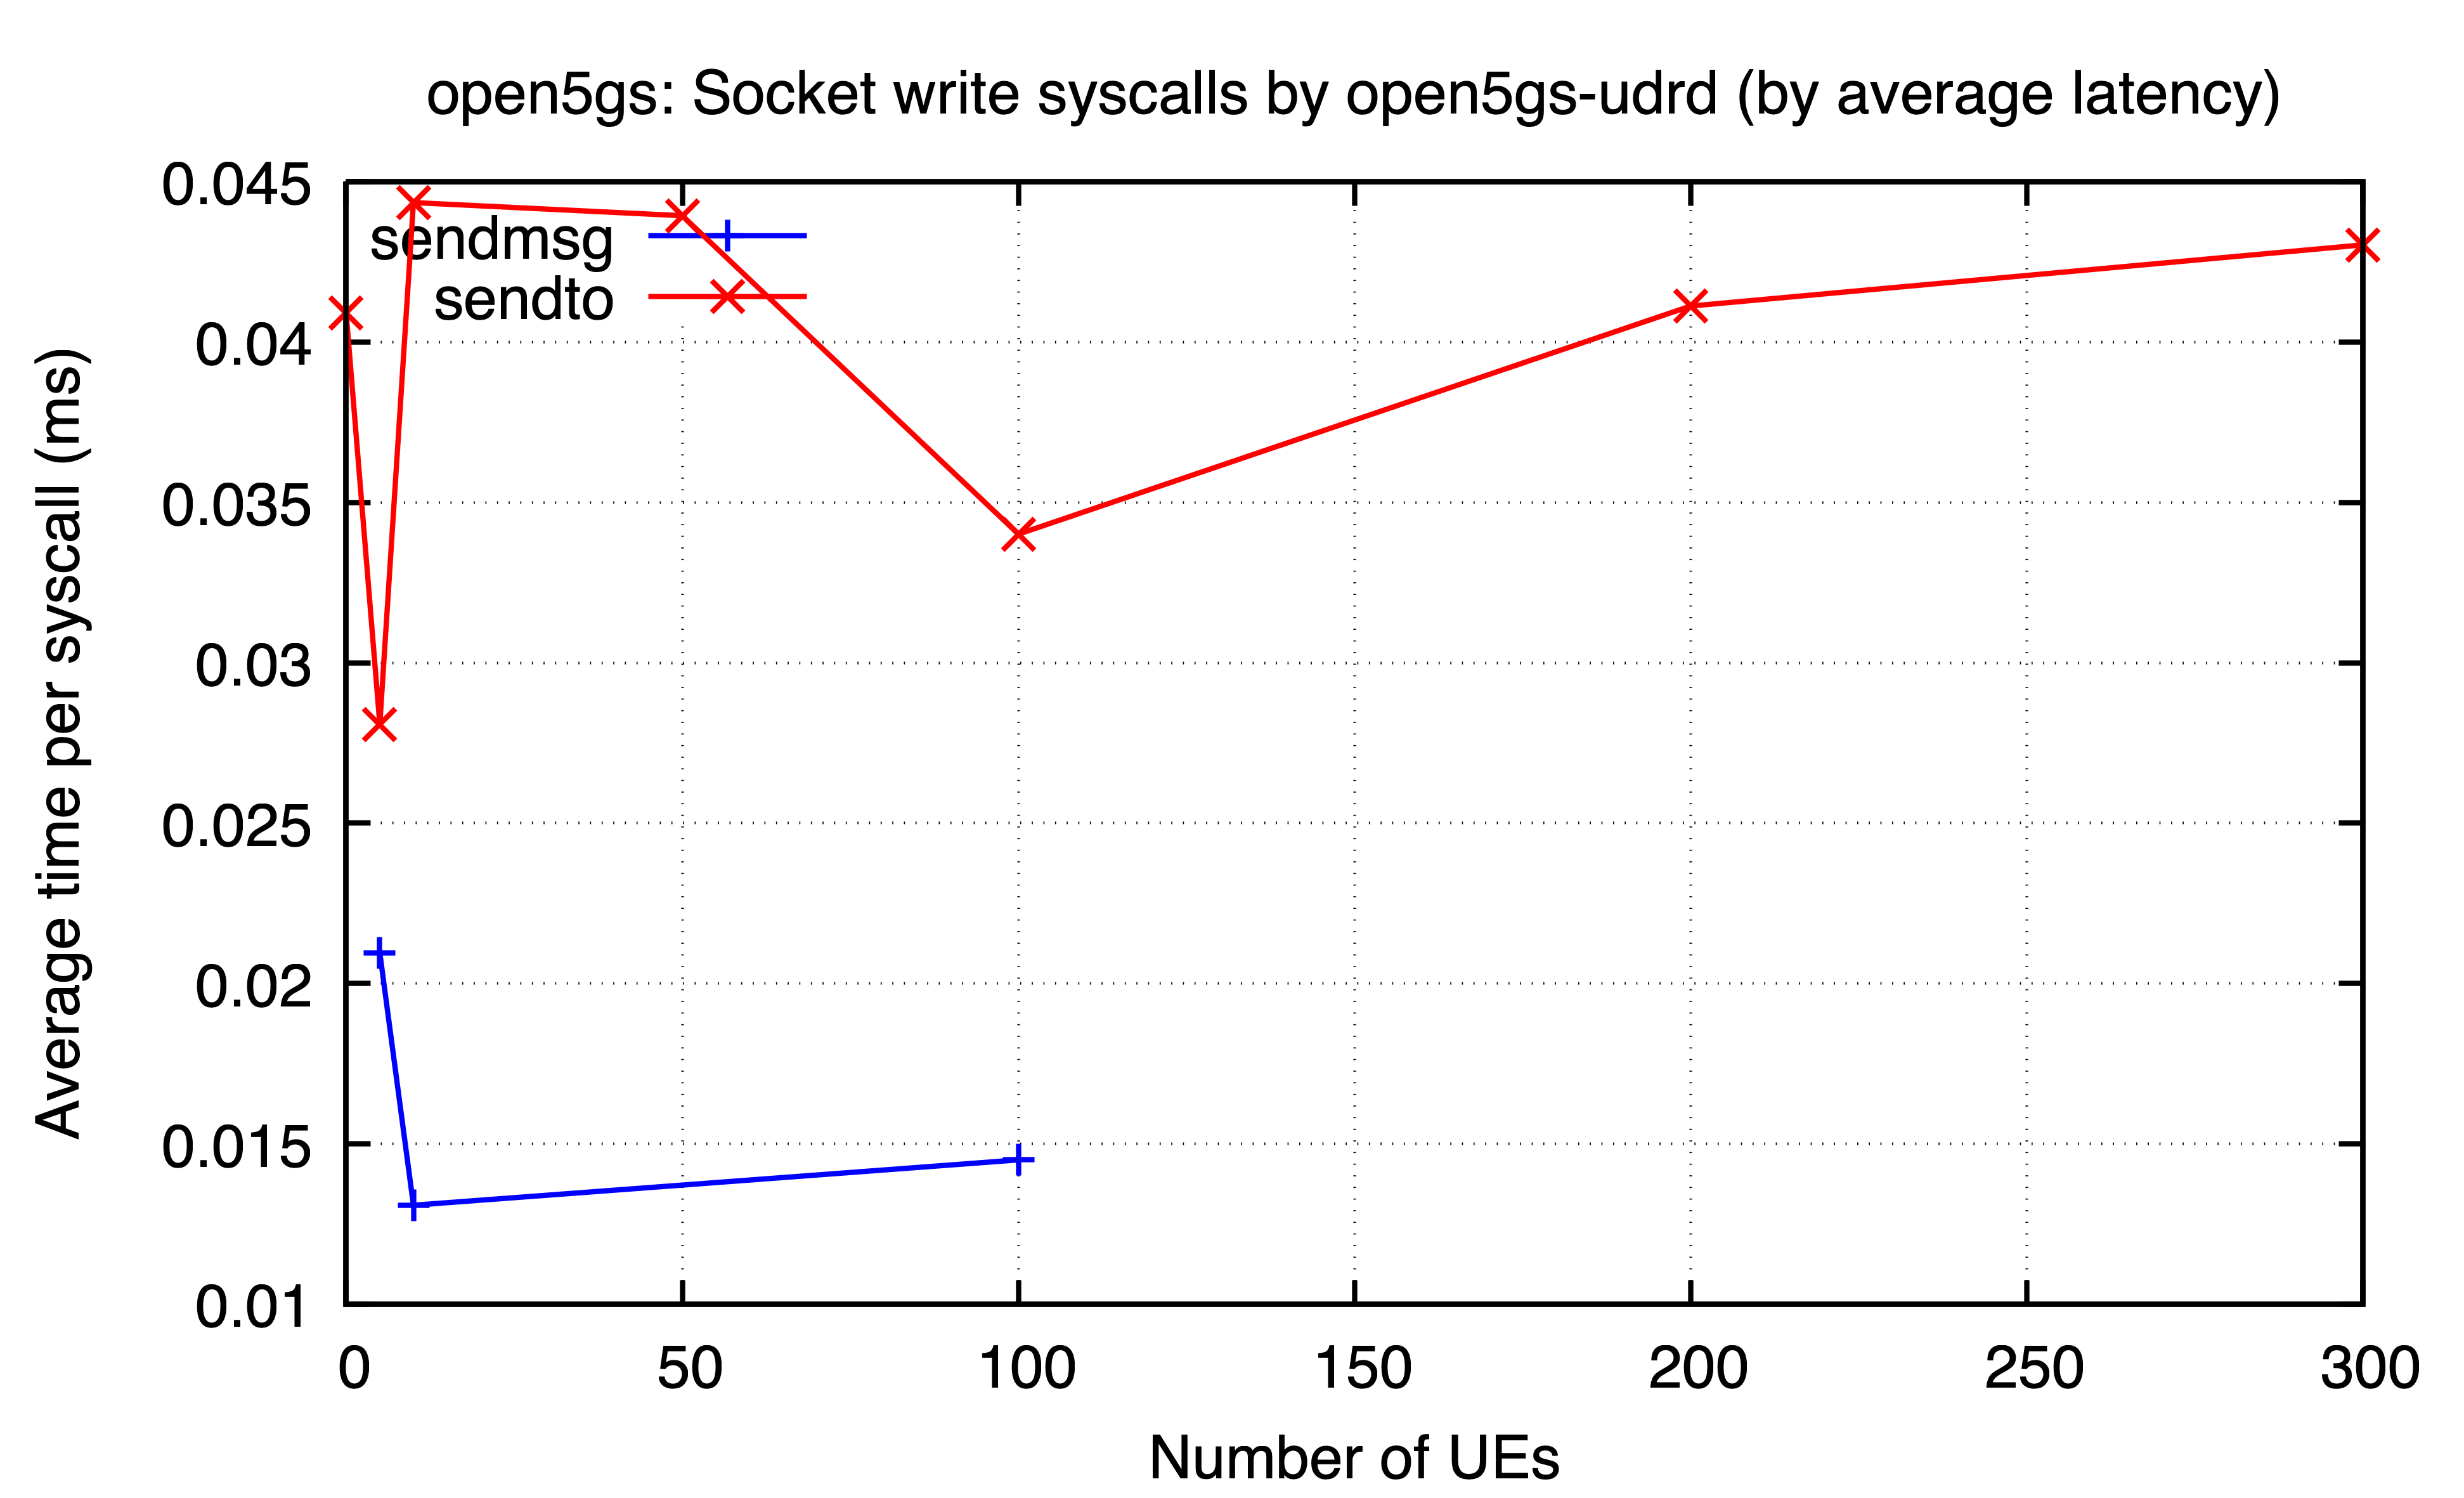

Source data for this figure (header and first rows):
ues, sendmsg, sendto
0, , 0.0409
5, 0.02096, 0.02808
10, 0.01309, 0.04434
50, , 0.04393
100, 0.0145, 0.03401
200, , 0.04112
300, , 0.04303
